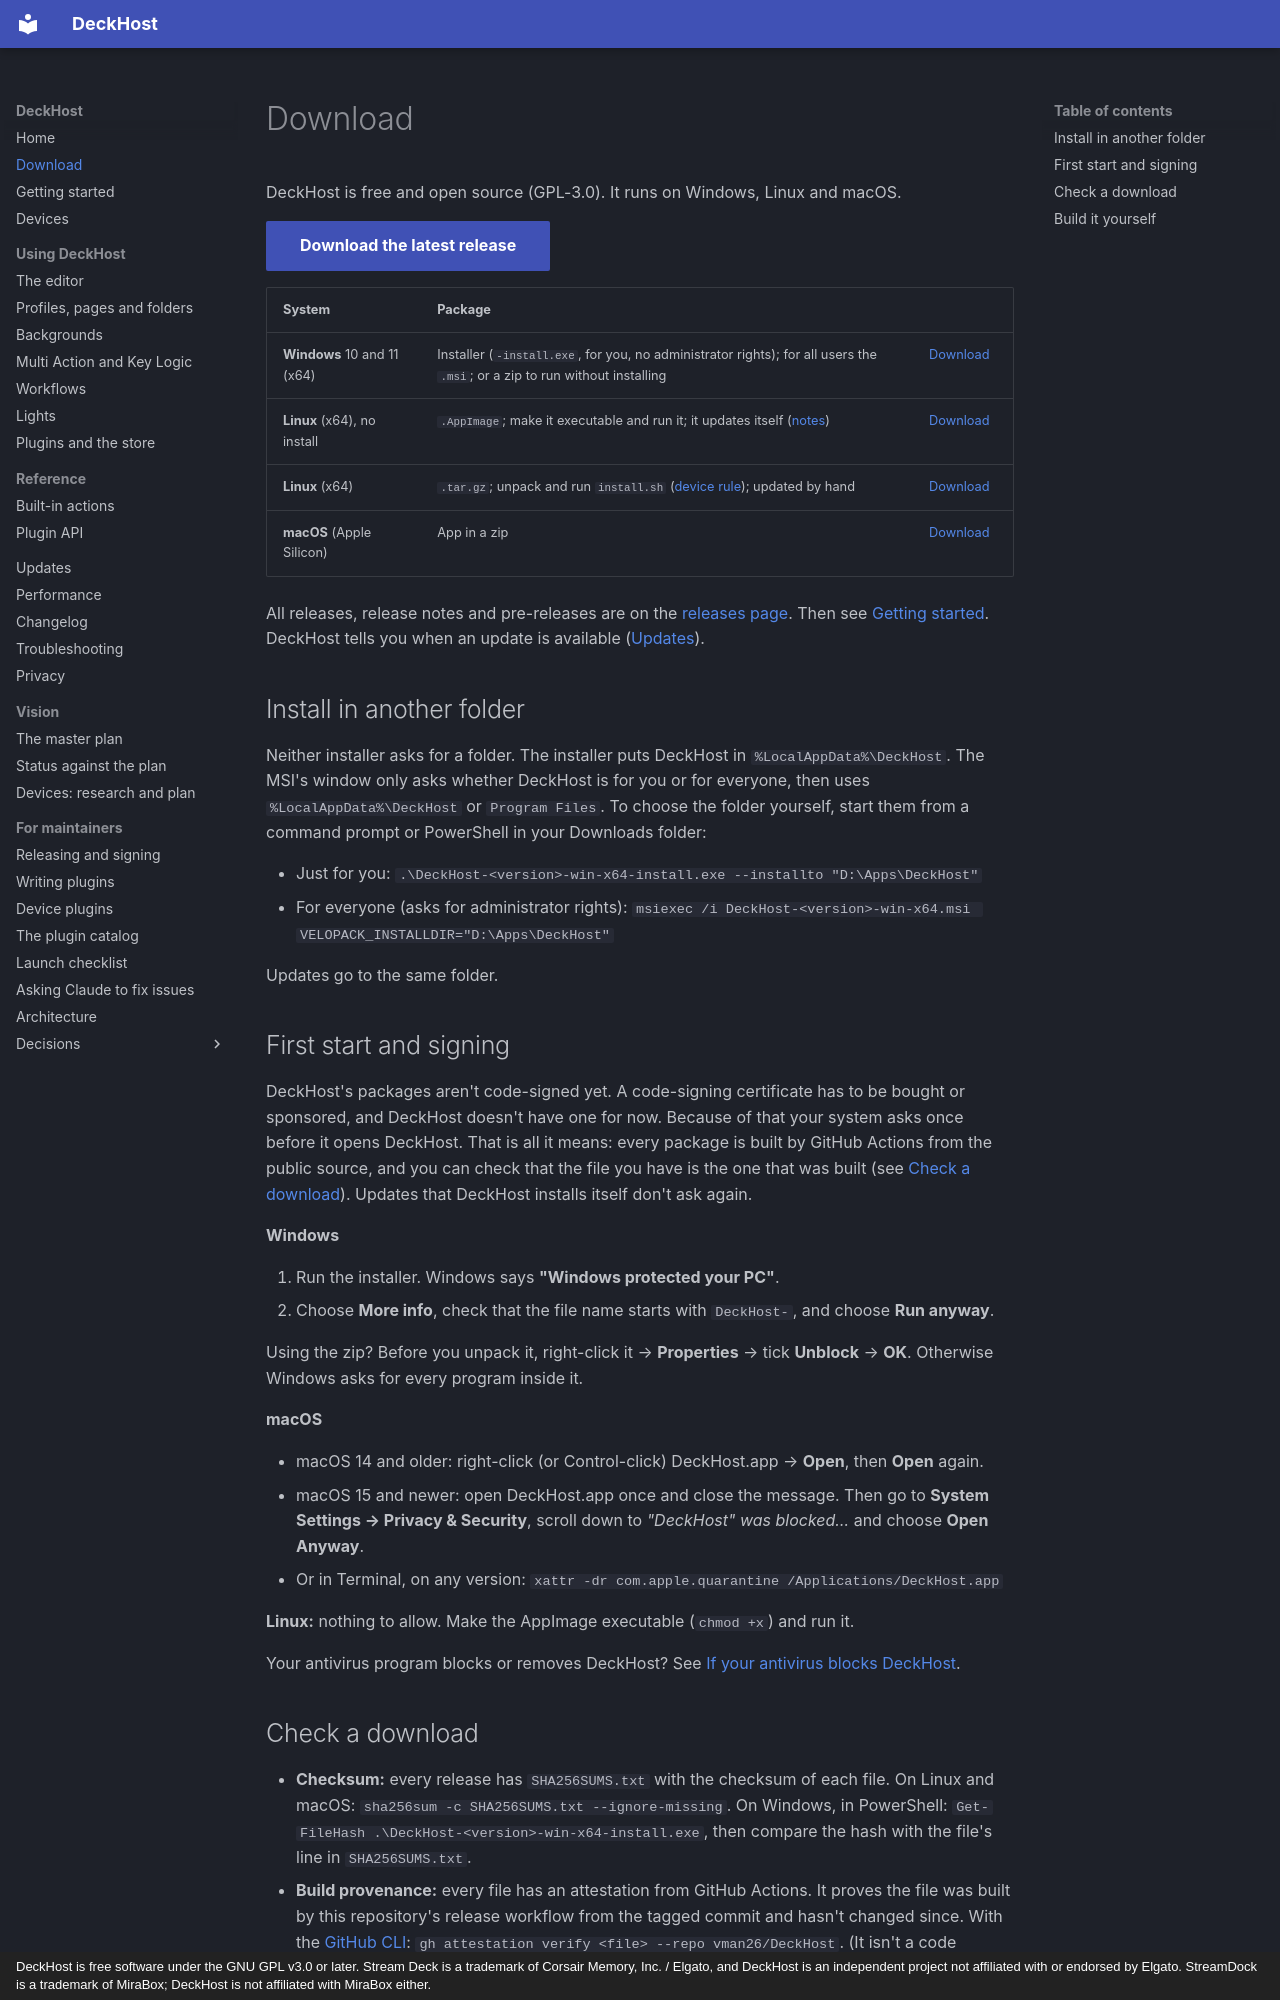

repository: vman26/DeckHost · page: download/index.html · generator: mkdocs · copyright: DeckHost is free software under the GNU GPL v3.0 or later. Stream Deck is a trademark of Corsair Memory, Inc. / Elgato, and DeckHost is an independent project not affiliated with or endorsed by Elgato. StreamDock is a trademark of MiraBox; DeckHost is not affiliated with MiraBox either.

# Download

DeckHost is free and open source (GPL-3.0). It runs on Windows, Linux and macOS.

<div class="deckhost-download" markdown>

[Download the latest release](https://github.com/vman26/DeckHost/releases){ .md-button .md-button--primary #deckhost-latest }

<span id="deckhost-release-name"></span>

</div>

| System | Package | |
|---|---|---|
| **Windows** 10 and 11 (x64) | Installer (`-install.exe`, for you, no administrator rights); for all users the `.msi`; or a zip to run without installing | <a id="deckhost-win" href="https://github.com/vman26/DeckHost/releases">Download</a> |
| **Linux** (x64), no install | `.AppImage`; make it executable and run it; it updates itself ([notes](devices.md#linux-appimage)) | <a id="deckhost-appimage" href="https://github.com/vman26/DeckHost/releases">Download</a> |
| **Linux** (x64) | `.tar.gz`; unpack and run `install.sh` ([device rule](devices.md#linux-the-device-rule)); updated by hand | <a id="deckhost-linux" href="https://github.com/vman26/DeckHost/releases">Download</a> |
| **macOS** (Apple Silicon) | App in a zip | <a id="deckhost-mac" href="https://github.com/vman26/DeckHost/releases">Download</a> |

All releases, release notes and pre-releases are on the
[releases page](https://github.com/vman26/DeckHost/releases). Then see
[Getting started](getting-started.md). DeckHost tells you when an update is available
([Updates](updates.md)).

## Install in another folder

Neither installer asks for a folder. The installer puts DeckHost in `%LocalAppData%\DeckHost`. The MSI's
window only asks whether DeckHost is for you or for everyone, then uses `%LocalAppData%\DeckHost` or
`Program Files`. To choose the folder yourself, start them from a command prompt or PowerShell in your
Downloads folder:

- Just for you: `.\DeckHost-<version>-win-x64-install.exe --installto "D:\Apps\DeckHost"`
- For everyone (asks for administrator rights): `msiexec /i DeckHost-<version>-win-x64.msi VELOPACK_INSTALLDIR="D:\Apps\DeckHost"`

Updates go to the same folder.

## First start and signing

DeckHost's packages aren't code-signed yet. A code-signing certificate has to be bought or sponsored,
and DeckHost doesn't have one for now. Because of that your system asks once before it opens
DeckHost. That is all it means: every package is built by GitHub Actions from the public source, and
you can check that the file you have is the one that was built (see [Check a download](#check-a-download)).
Updates that DeckHost installs itself don't ask again.

**Windows**

1. Run the installer. Windows says **"Windows protected your PC"**.
2. Choose **More info**, check that the file name starts with `DeckHost-`, and choose **Run anyway**.

Using the zip? Before you unpack it, right-click it → **Properties** → tick **Unblock** → **OK**.
Otherwise Windows asks for every program inside it.

**macOS**

- macOS 14 and older: right-click (or Control-click) DeckHost.app → **Open**, then **Open** again.
- macOS 15 and newer: open DeckHost.app once and close the message. Then go to **System Settings →
  Privacy & Security**, scroll down to *"DeckHost" was blocked…* and choose **Open Anyway**.
- Or in Terminal, on any version: `xattr -dr com.apple.quarantine /Applications/DeckHost.app`

**Linux:** nothing to allow. Make the AppImage executable (`chmod +x`) and run it.

Your antivirus program blocks or removes DeckHost? See
[If your antivirus blocks DeckHost](troubleshooting.md#if-your-antivirus-blocks-deckhost).
